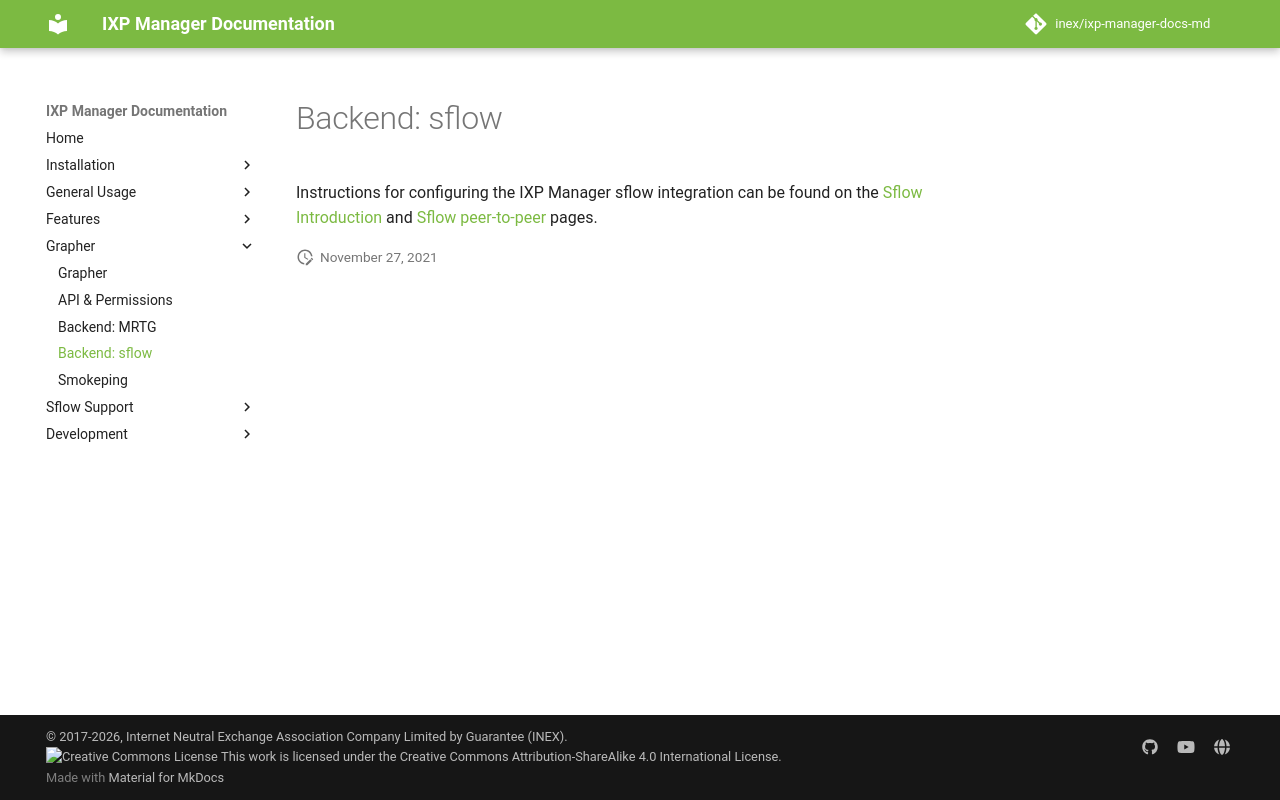

repository: inex/ixp-manager-docs-md · page: 7.5/grapher/sflow/index.html · generator: mkdocs

# Backend: sflow

Instructions for configuring the IXP Manager sflow integration can be found on the [Sflow Introduction](../features/sflow.md) and [Sflow peer-to-peer](../features/sflow-p2p.md) pages.
